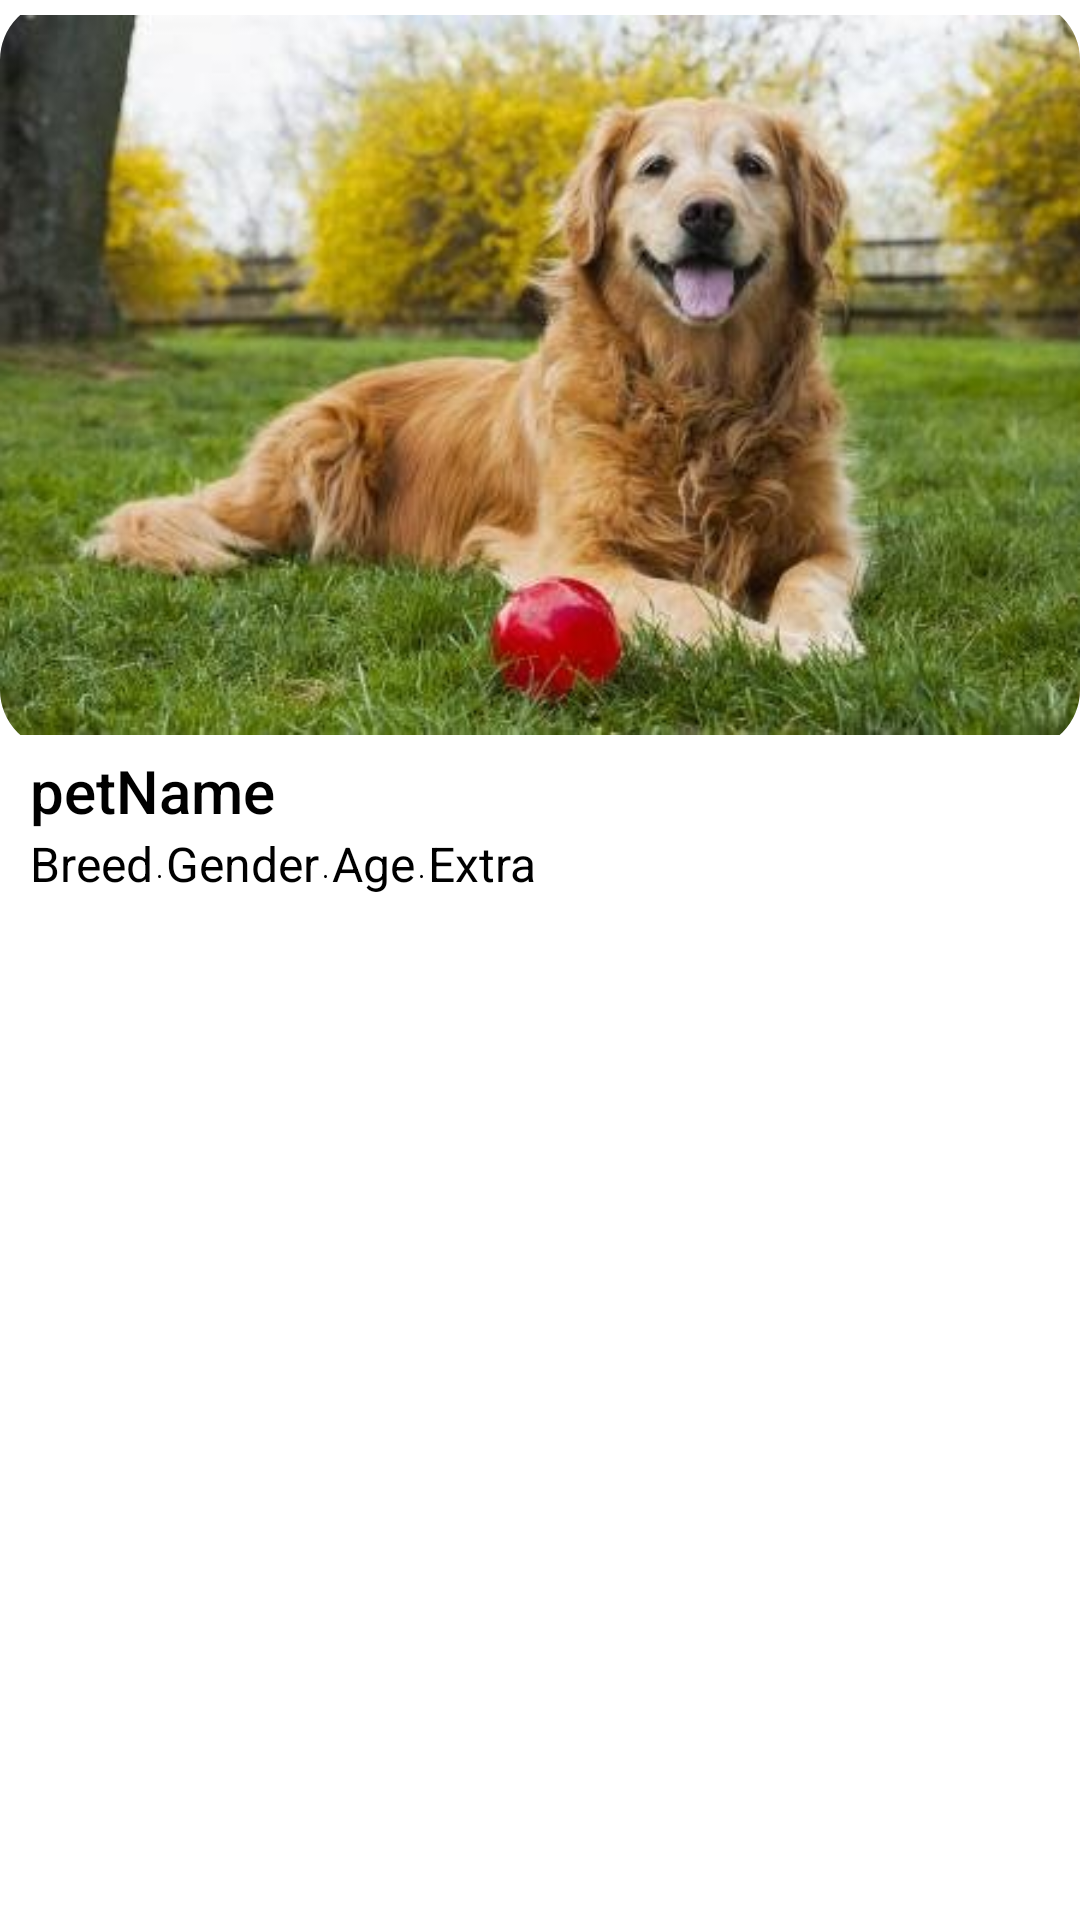

Produce the Android XML layout that renders to this screen, including the resource entries it uses.
<!-- AndroidManifest.xml: application theme Theme.Petfinder -->
<!-- res/layout/pet_item.xml -->
<?xml version="1.0" encoding="utf-8"?>
<LinearLayout xmlns:android="http://schemas.android.com/apk/res/android"
    xmlns:app="http://schemas.android.com/apk/res-auto"
    android:id="@+id/card"
    android:layout_width="match_parent"
    android:layout_height="wrap_content"
    android:layout_margin="8dp"
    android:layout_marginStart="10dp"
    android:layout_marginTop="10dp"
    app:cardCornerRadius="5dp"
    app:cardElevation="5dp"
    app:cardUseCompatPadding="true">

    <LinearLayout
        android:layout_width="wrap_content"
        android:layout_height="match_parent"
        android:orientation="vertical">

        <com.google.android.material.imageview.ShapeableImageView
            android:id="@+id/imageView"
            android:layout_width="wrap_content"
            android:layout_height="250dp"
            android:src="@drawable/goldendog"
            app:layout_constraintBottom_toBottomOf="parent"
            app:layout_constraintLeft_toLeftOf="parent"
            app:layout_constraintRight_toRightOf="parent"
            app:layout_constraintTop_toTopOf="parent"
            app:shapeAppearanceOverlay="@style/radius" />

        <TextView
            android:id="@+id/petName"
            android:layout_width="match_parent"
            android:layout_height="wrap_content"
            android:layout_marginHorizontal="10dp"
            android:fontFamily="sans-serif-medium"
            android:text="petName"
            android:textColor="#000000"
            android:textSize="20sp" />

        <LinearLayout
            android:layout_width="match_parent"
            android:layout_height="match_parent"
            android:layout_marginStart="10dp"
            android:orientation="horizontal">

            <TextView
                android:id="@+id/breed"
                android:layout_width="wrap_content"
                android:layout_height="wrap_content"
                android:text="@string/breed"
                android:textSize="16sp" />

            <TextView
                android:layout_width="wrap_content"
                android:layout_height="wrap_content"
                android:text=" • " />

            <TextView
                android:id="@+id/gender"
                android:layout_width="wrap_content"
                android:layout_height="wrap_content"
                android:text="@string/gender"
                android:textSize="16sp" />

            <TextView
                android:layout_width="wrap_content"
                android:layout_height="wrap_content"
                android:text=" • " />

            <TextView
                android:id="@+id/age"
                android:layout_width="wrap_content"
                android:layout_height="wrap_content"
                android:text="@string/age"
                android:textSize="16sp" />

            <TextView
                android:layout_width="wrap_content"
                android:layout_height="wrap_content"
                android:text=" • " />

            <TextView
                android:id="@+id/extra"
                android:layout_width="wrap_content"
                android:layout_height="wrap_content"
                android:text="@string/extra"
                android:textSize="16sp" />
        </LinearLayout>

    </LinearLayout>

</LinearLayout>
<!-- resources referenced by this layout -->
<resources>
  <!-- drawable goldendog: jpg bitmap (drawable, 32239 bytes) -->
  <string name="age">Age</string>
  <string name="breed">Breed</string>
  <string name="extra">Extra</string>
  <string name="gender">Gender</string>
  <style name="radius">
          <item name="cornerSizeTopRight">20dp</item>
          <item name="cornerSizeTopLeft">20dp</item>
          <item name="cornerSizeBottomLeft">20dp</item>
          <item name="cornerSizeBottomRight">20dp</item>
      </style>
  <style name="Theme.Petfinder" parent="Theme.Material3.DayNight.NoActionBar">
          
          <item name="colorPrimary">@color/green</item> --&gt;
          <item name="colorPrimaryVariant">@color/dark_green</item>
          <item name="colorOnPrimary">@color/light_green</item>
  
          <item name="colorSecondary">@color/dark_green</item>
          <item name="colorSecondaryVariant">@color/light_green</item>
          
      </style>
  <color name="green">#F07516</color>
  <color name="dark_green">#D93D0C</color>
  <color name="light_green">#EBA755</color>
</resources>
